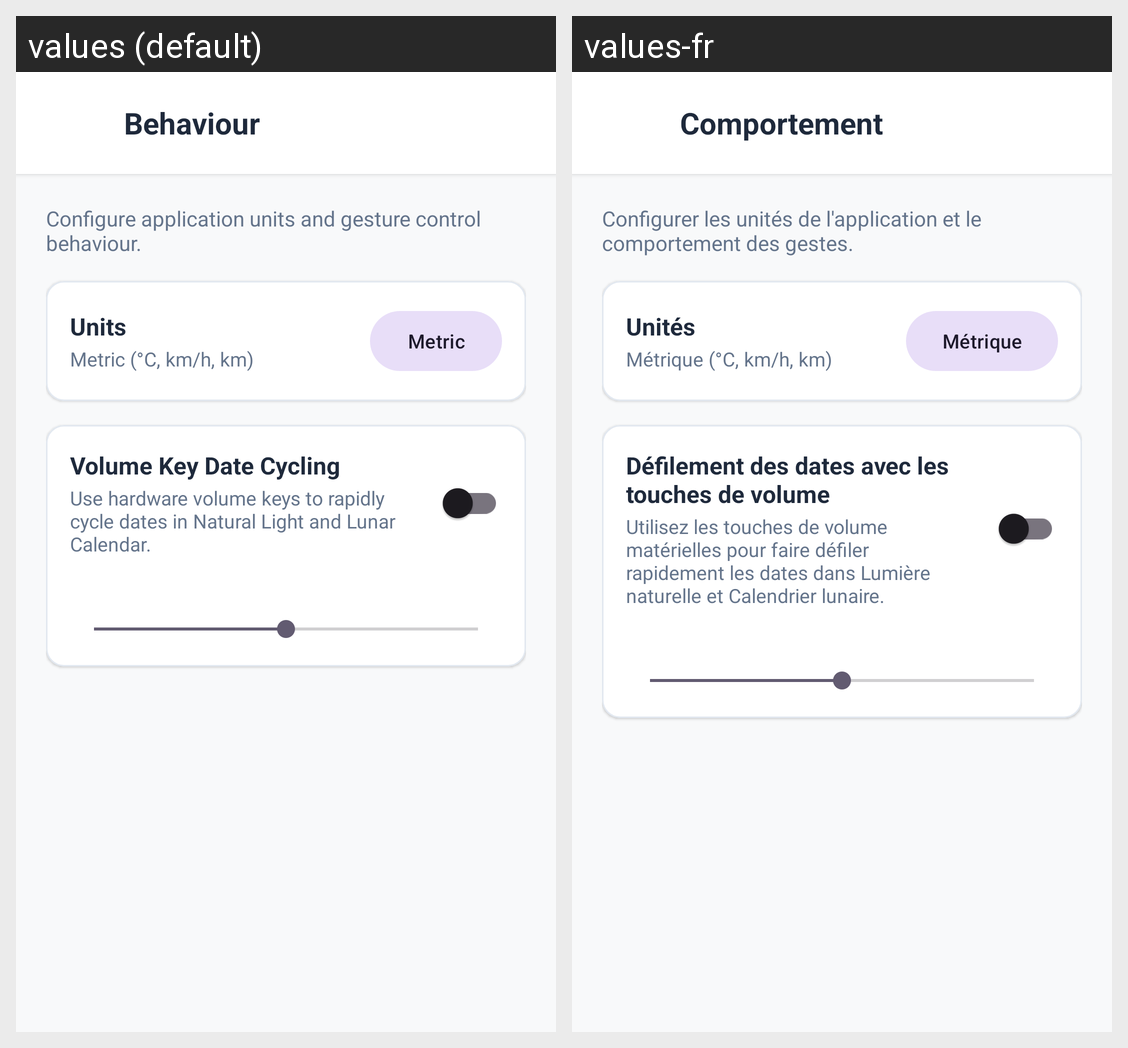

Locale-by-locale string values for the Android screen shown in this grid:
Android screen res/layout/dialog_behaviour_screen.xml rendered under 2 locales, left to right: values (default), values-fr. Device: Nexus 5 (rendered at 1080×1920; each locale shown at half size, 540×960, under a caption strip naming it); theme Theme.WeatherAPP.
Strings drawn on this screen, with the default value and each locale's value (text and hints the layout hard-codes, and strings that could not be matched under every locale, appear in the picture but are not listed):

title_behaviour
  values: Behaviour
  values-fr: Comportement

desc_behaviour
  values: Configure application units and gesture control behaviour.
  values-fr: Configurer les unités de l'application et le comportement des gestes.

label_units
  values: Units
  values-fr: Unités

label_unit_metric_full
  values: Metric (°C, km/h, km)
  values-fr: Métrique (°C, km/h, km)

label_unit_metric
  values: Metric
  values-fr: Métrique

title_volume_key_date_cycling
  values: Volume Key Date Cycling
  values-fr: Défilement des dates avec les touches de volume

desc_volume_key_date_cycling
  values: Use hardware volume keys to rapidly cycle dates in Natural Light and Lunar Calendar.
  values-fr: Utilisez les touches de volume matérielles pour faire défiler rapidement les dates dans Lumière naturelle et Calendrier lunaire.
